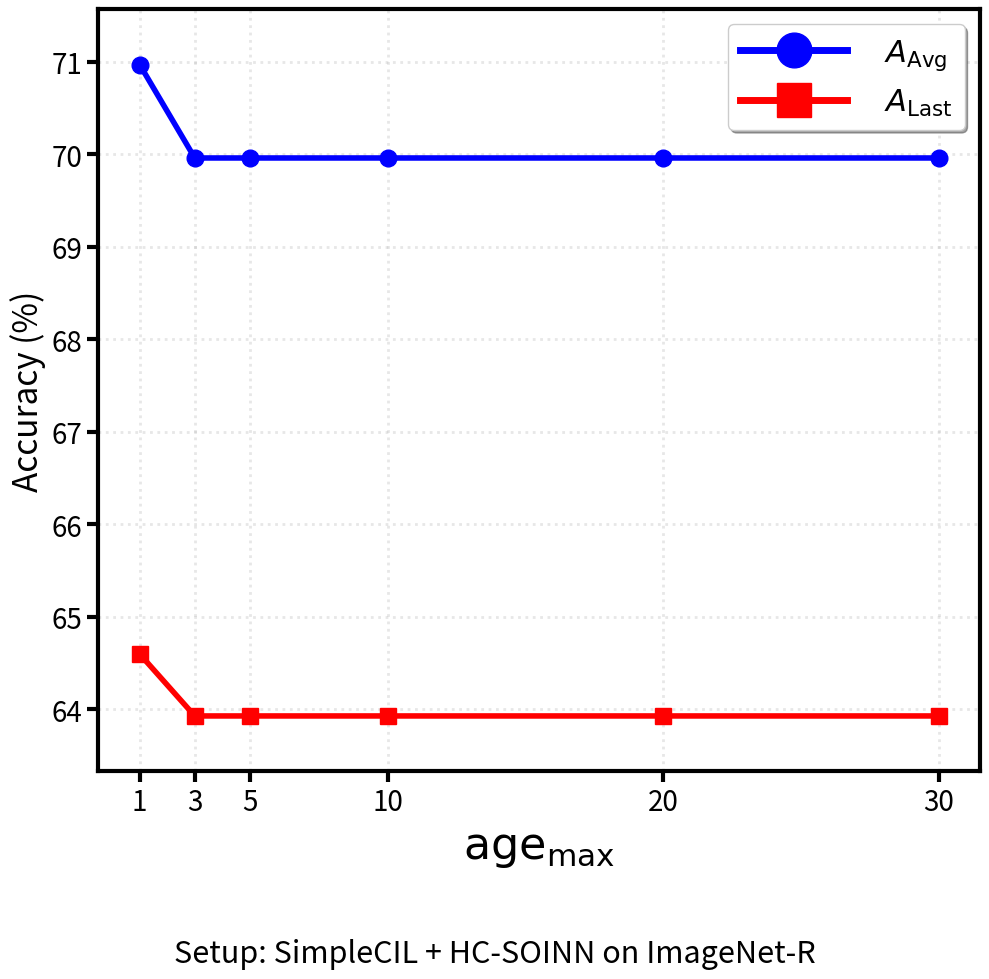
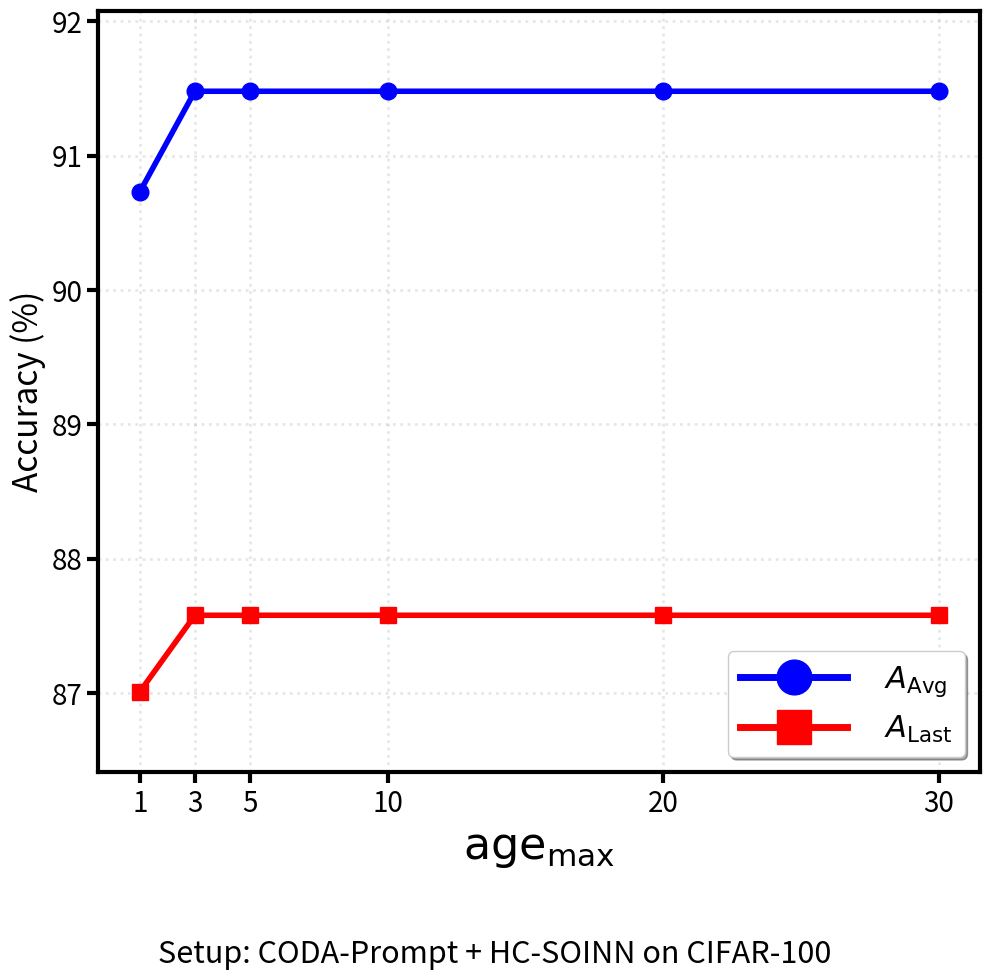

The matplotlib source for these figures, in order:
"""Core component."""
from __future__ import annotations

import matplotlib.font_manager as fm
import matplotlib.pyplot as plt


def _plot_age_max_core(
    avg_acc: list[float],
    last_acc: list[float],
    footnote: str,
    output_filename: str,
) -> None:
    x = [1, 3, 5, 10, 20, 30]

    fig, ax = plt.subplots(figsize=(10, 10))

    ax.plot(
        x,
        avg_acc,
        marker="o",
        color="blue",
        label=r"$A_{\mathrm{Avg}}$",
        linewidth=4,
        markersize=12,
    )
    ax.plot(
        x,
        last_acc,
        marker="s",
        color="red",
        label=r"$A_{\mathrm{Last}}$",
        linewidth=4,
        markersize=12,
    )

    ax.set_xlabel(r"$\mathrm{age}_{\max}$", fontsize=32)
    ax.set_ylabel("Accuracy (%)", fontsize=24)

    font_prop = fm.FontProperties(size=22)
    legend = ax.legend(
        loc="best",
        prop=font_prop,
        frameon=True,
        fancybox=True,
        shadow=True,
        markerscale=3.5,
        handlelength=3.5,
        handletextpad=1.2,
    )
    for handle in legend.legend_handles:
        if hasattr(handle, "set_markersize"):
            handle.set_markersize(25)
        if hasattr(handle, "set_linewidth"):
            handle.set_linewidth(5)

    for spine in ax.spines.values():
        spine.set_linewidth(3)

    ax.tick_params(axis="both", which="major", labelsize=20, width=3, length=8)
    ax.tick_params(axis="both", which="minor", width=2, length=5)

    ax.set_xticks(x)
    ax.set_xlim(x[0] - 1.5, x[-1] + 1.5)

    y_min = min(min(avg_acc), min(last_acc)) - 0.6
    y_max = max(max(avg_acc), max(last_acc)) + 0.6
    ax.set_ylim(y_min, y_max)

    ax.grid(True, alpha=0.3, linestyle=":", linewidth=2)

    plt.tight_layout(rect=[0, 0.11, 1, 1])

    # caption = (
    #     r"Sensitivity of $A_{\mathrm{Avg}}$ and $A_{\mathrm{Last}}$ to SOINN edge aging "
    #     r"budget $\mathrm{age}_{\max}$ ($T_{\mathrm{ad}}$ in implementation)."
    # )
    # fig.text(0.5, 0.065, caption, ha="center", va="bottom", fontsize=18)
    fig.text(0.5, 0.025, footnote, ha="center", va="bottom", fontsize=22, style="italic")

    plt.savefig(output_filename, dpi=300, bbox_inches="tight")
    plt.close(fig)
    print(f"图形已保存为 {output_filename}")


def plot_age_max_simplecil_inr() -> None:
    avg_acc = [70.97, 69.96, 69.96, 69.96, 69.96, 69.96]
    last_acc = [64.60, 63.93, 63.93, 63.93, 63.93, 63.93]
    _plot_age_max_core(
        avg_acc,
        last_acc,
        footnote="Setup: SimpleCIL + HC-SOINN on ImageNet-R",
        output_filename="age_max_sensitivity_simplecil_imagenetr.png",
    )


def plot_age_max_coda_cifar() -> None:
    avg_acc = [90.73, 91.48, 91.48, 91.48, 91.48, 91.48]
    last_acc = [87.01, 87.58, 87.58, 87.58, 87.58, 87.58]
    _plot_age_max_core(
        avg_acc,
        last_acc,
        footnote="Setup: CODA-Prompt + HC-SOINN on CIFAR-100",
        output_filename="age_max_sensitivity_coda_cifar100.png",
    )


if __name__ == "__main__":
    plot_age_max_simplecil_inr()
    plot_age_max_coda_cifar()
